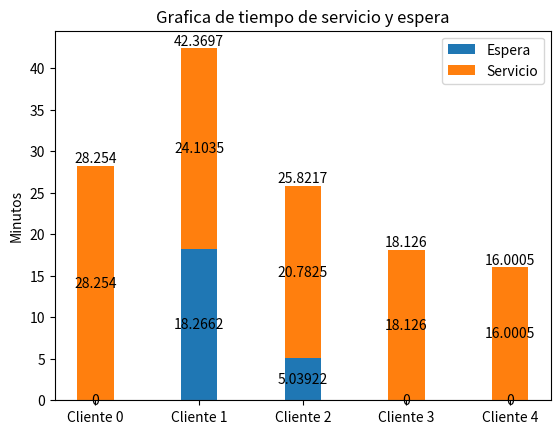

Here is the Python script that generated this plot:
import math
import matplotlib.pyplot as plt
import numpy as np

num_personas = 1
tiempo_estancia_min = 15
tiempo_estancia_max = 30
t_llegadas = 20  # promedio de llegadas
total_espacios = 5  # el total de espacios para los clientes

# tiemposClientes = variable donde guardamos los tiempos de cada cliente es una arrary de objetos
# donde guardaremos la hora de llegada, tiempo del servicio, hora de salida, y tiempo de espera.
tiemposClientes = total_espacios * [{'llegada': 0, 'servicio': 0, 'salida': 0, 'espera': 0}]

te = 0.0  # tiempo de espera total
dt = 0.0  # duracion de servicio total
fin = 0.0  # minuto en el que finaliza

nRandoms = []  # arreglo donde se guardaran los numeros aleatorios


# funcion para obtener numero aleaotiros con la formula de congruencia lineal
# m,  el modulo
# a,  el multiplicador
# c,  el incremento
# X0 Valor inicial de la secuencia conocido como semilla
# noOfRandomNums, cantidad de numeros aleaotrios
def linear_Congruential_Method(Xo, a, c, m, noOfRandomNums):
    randomNums = [0] * (noOfRandomNums)  # se crea un arreglo de 0 con la lungitud de 0 a noOfRandomNums
    # noOfRandomNums = 5, entonces randomNums = [0,0,0,0,0]

    randomNums[0] = Xo  # en la primera posicion se guarda el valor de la semilla

    for i in range(1, noOfRandomNums):
        randomNums[i] = round(((randomNums[i - 1] * a) + c) % m,
                              4)  # formula de congruencia lineal para generar numeros pseudoaleatorios y cada valor lo guarda en randomNums[i]
        # round retorna el entero más cercano y 4 decimales
    return randomNums  # retornamos el arreglo con los numeros aleattorios


def estancia(cliente):
    global dt
    global nRandoms

    R = nRandoms[cliente]  # Obtiene un numero aleatorio de ese cliente y se guarda en R
    tiempo = tiempo_estancia_max - tiempo_estancia_min
    tiempo_estancia = tiempo_estancia_min + (tiempo * R)  # formula para calcular el tiempo de estancia del cliente
    tiemposClientes[cliente]['servicio'] = tiempo_estancia  # guardamos el tiempo de estancia
    print("Cliente %s utilizo el servicio %.2f minutos" % (cliente, tiempo_estancia))
    dt += tiempo_estancia  # se suma el tiempo de servicio
    return tiempo_estancia  # retornamos el tiempo de servicio


# funncion para determinar el minuto de llega y salida del cliente
def cliente(name):
    global te
    global fin
    global nRandoms

    cliente_llegada = tiemposClientes[name]['llegada']  # obtenemos el la hora de llegada
    print("---> Cliente %s llega al estacionamiento en minuto %.2f" % (name, cliente_llegada))

    espera = 0  # declaramos la varible espera, si es el primer cliente no tiene tiempo de espera
    if (name > 0):  # if para saber si es diferente del primer cliente
        # si no es el primer cliente se calcula si tuvo tiempo de espera
        if (tiemposClientes[name - 1]['salida'] > tiemposClientes[name]['llegada']):
            '''
            if para saber si la hora de salida del cliente anterior es mayor a la hora de llegada del cliente nuevo
            si la hora de salida es menor al tiempo de llegada quiere decir que no tuvo que esperar el cliente
            '''
            espera = tiemposClientes[name - 1]['salida'] - tiemposClientes[name][
                'llegada']  # se le resta la hora de llegada a la hora de salida del cliente anterior para calcular el tiempo de espera
            '''
            Ejemplo: si el cliente anterior salio al minuto 30 y el cliente nuevo llego al minuto 25 queire decir que espero 5 minitos
            30 - 25 = 5 minutos de espera

            '''

    tiemposClientes[name]['espera'] = espera
    te += espera  # se suman los tiempos de espera
    print("*** Cliente %s aparcan su auto habiendo esperado %.2f" % (name, espera))
    servicio = estancia(name)  # se ejecuta la funcion de estancia y se guarda en la variable servicio
    deja = servicio + cliente_llegada  # calculamos la hora de salida sumando el tiempo de servicio llegada
    tiemposClientes[name]['salida'] = deja  # guardamos la hora de salida
    print("<--- Cliente %s deja el estacionamiento en minuto %.2f" % (name, deja))
    fin = deja  # guardamos el valor en la variable fin para obtener la salida del ultimo cliente


if __name__ == "__main__":

    print("....Bienvenido....")

    llegada = 0  # inicializamos la varaible de llegada en 0
    i = 0

    # m,  el modulo
    # a,  el multiplicador
    # c,  el incremento
    # X0 Valor inicial de la secuencia conocido como semilla

    Xo = 0.8836
    m = 0.7
    a = 0.8
    c = 0.6

    xClientes = []
    yTiempoEspera = []
    yServicio = []
    nRandoms = linear_Congruential_Method(Xo, a, c, m, total_espacios)

    for i in range(total_espacios):  # se crea una se secuencia de numeros de 0 hasta total_espacios
        # "i" es el numero de cliente y siempre inicia en cero
        R = nRandoms[i]  # obtiene el numero aleatorio de la posicion i
        # math.log(R) -> calcular el logaritmo natural de R
        llegada += -t_llegadas * math.log(
            R)  # formula para calcular el tiempo de llegada y se acomula en la variable llegada
        tiemposClientes[i]['llegada'] = llegada  # guardamos la hora de llegada
        cliente(i)  # ejecutamos la funcion cliente y pasamos de parametro el numero de empleado
        print("\n")

        xClientes.append('Cliente ' + str(i))
        yTiempoEspera.append(tiemposClientes[i]['espera'])
        yServicio.append(tiemposClientes[i]['servicio'])

    # se calcula los promedios obtenidos del servicio total
    lpc = te / fin  # tiempo de espera total / la ultima salida del del cliente -> Longitud promedio de la cola
    print("\nLongitud promedio de cola: %.2f" % lpc)
    tep = te / total_espacios  # tiempo de espera total / total de espacios -> tiempo de espera promedio
    print("Tiempo de espera promedio = %.2f" % tep)
    upi = (dt / fin) / num_personas  # pocentaje que trabaja el valet parking
    print("Uso promedio del servicio 'Valet Parking' = %.2f" % upi)
    print("\n------------------------------------")

    # Grafica de tiempo de servicio y espera
    ind = np.arange(total_espacios)
    width = 0.35

    fig, ax = plt.subplots()

    p1 = ax.bar(ind, yTiempoEspera, width, label='Espera')
    p2 = ax.bar(ind, yServicio, width,
                bottom=yTiempoEspera, label='Servicio')

    ax.axhline(0, color='grey', linewidth=0.8)
    ax.set_ylabel('Minutos')
    ax.set_title('Grafica de tiempo de servicio y espera')
    ax.set_xticks(ind, labels=xClientes)
    ax.legend()

    # Label with label_type 'center' instead of the default 'edge'
    ax.bar_label(p1, label_type='center')
    ax.bar_label(p2, label_type='center')
    ax.bar_label(p2)

    plt.show()
